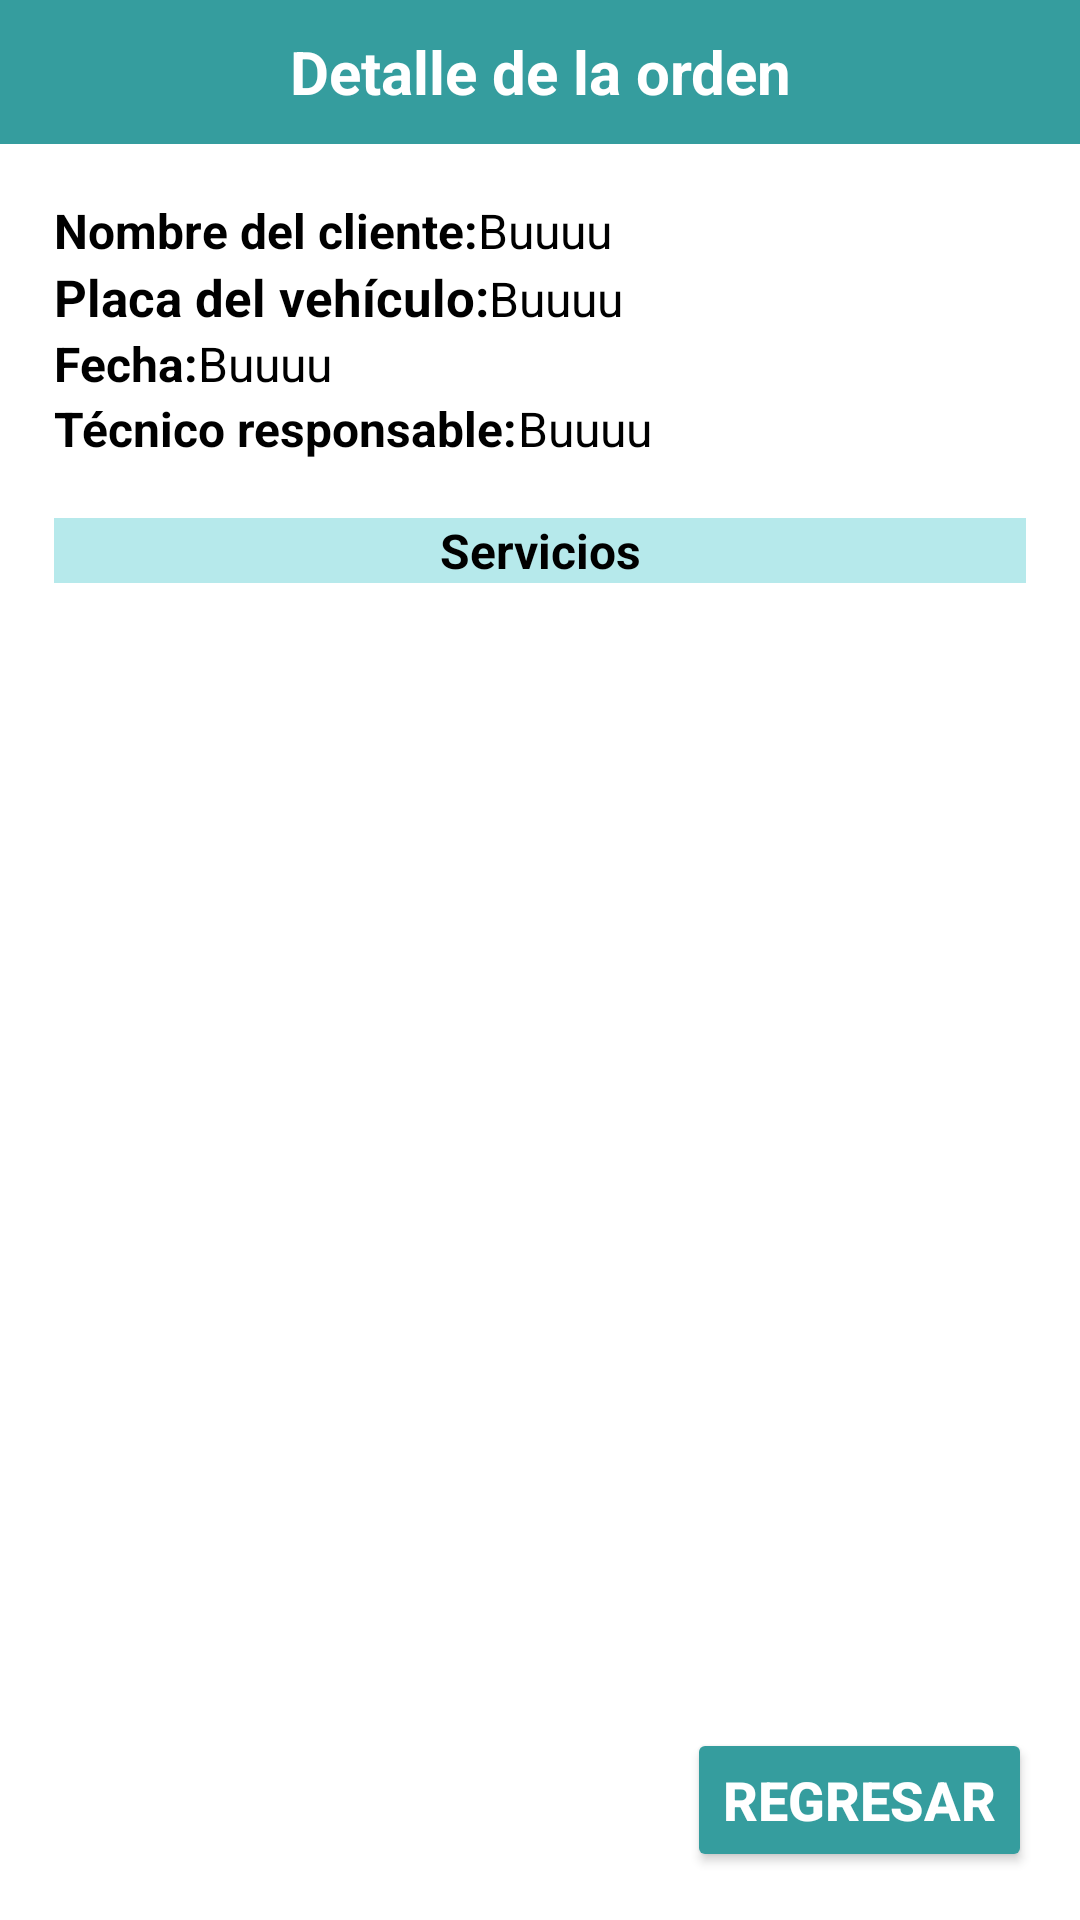

Reconstruct the res/layout file that produces this screen, plus the resources it refers to.
<!-- AndroidManifest.xml: application theme Theme.TecnicentroApp -->
<!-- res/layout/detalle_orden.xml -->
<?xml version="1.0" encoding="utf-8"?>
<LinearLayout xmlns:android="http://schemas.android.com/apk/res/android"
    android:id="@+id/detalleOrden"
    android:layout_width="match_parent"
    android:layout_height="match_parent"
    android:background="#FFFFFF"
    android:orientation="vertical">

    
    <TextView
        android:id="@+id/tvHeader"
        android:layout_width="match_parent"
        android:layout_height="48dp"
        android:background="@color/bs"
        android:gravity="center"
        android:text="Detalle de la orden"
        style="@style/Titulo"
        android:textStyle="bold" />

    
    <ScrollView
        android:layout_width="match_parent"
        android:layout_height="0dp"
        android:layout_weight="1"
        android:padding="18dp">

        <LinearLayout
            android:layout_width="match_parent"
            android:layout_height="wrap_content"
            android:orientation="vertical">

            <LinearLayout
                android:layout_width="wrap_content"
                android:layout_height="wrap_content"
                android:orientation="horizontal">

                <TextView
                    android:layout_width="wrap_content"
                    android:layout_height="wrap_content"
                    android:textColor="@color/black"
                    style="@style/Texto1"
                    android:text="Nombre del cliente:" />

                <TextView
                    android:layout_width="wrap_content"
                    android:layout_height="wrap_content"
                    android:id="@+id/nombreClienteDOS"
                    android:textSize="16sp"
                    style="@style/Texto2"
                    android:textColor="@color/black"
                    android:text="Buuuu" />

            </LinearLayout>

            <LinearLayout
                android:layout_width="wrap_content"
                android:layout_height="wrap_content"
                android:orientation="horizontal">

                <TextView
                    android:layout_width="wrap_content"
                    android:layout_height="wrap_content"
                    style="@style/Texto1"
                    android:textSize="17sp"
                    android:text="Placa del vehículo:" />

                <TextView
                    android:layout_width="wrap_content"
                    android:layout_height="wrap_content"
                    android:id="@+id/placaDOS"
                    style="@style/Texto2"

                    android:textColor="@color/black"
                    android:text="Buuuu" />

            </LinearLayout>

            <LinearLayout
                android:layout_width="wrap_content"
                android:layout_height="wrap_content"
                android:orientation="horizontal">

                <TextView
                    android:layout_width="wrap_content"
                    android:layout_height="wrap_content"
                    android:textColor="@color/black"
                    style="@style/Texto1"
                    android:text="Fecha:" />

                <TextView
                    android:layout_width="wrap_content"
                    android:layout_height="wrap_content"
                    android:id="@+id/fechaDOS"
                    style="@style/Texto2"
                    android:text="Buuuu" />

            </LinearLayout>

            <LinearLayout
                android:layout_width="wrap_content"
                android:layout_height="wrap_content"
                android:orientation="horizontal">

                <TextView
                    android:layout_width="wrap_content"
                    android:layout_height="wrap_content"
                    android:textColor="@color/black"
                    style="@style/Texto1"
                    android:text="Técnico responsable:" />

                <TextView
                    android:layout_width="wrap_content"
                    android:layout_height="wrap_content"
                    android:id="@+id/tecnicoDOS"
                    style="@style/Texto2"
                    android:text="Buuuu" />

            </LinearLayout>


            <TextView
                android:layout_width="wrap_content"
                android:layout_height="wrap_content"
                android:text="vacio"
                android:textColor="@color/white"
                />
            <TextView
                android:layout_width="match_parent"
                android:layout_height="wrap_content"
                android:text="Servicios"
                style="@style/Texto1"
                android:textAlignment="center"
                android:textColor="@color/black"
                android:background="@color/bMain"
                />

            <androidx.recyclerview.widget.RecyclerView
                android:id="@+id/recyclerServiciosOrden"
                android:layout_width="match_parent"
                android:layout_height="match_parent"
                android:clipToPadding="false" />
            

        </LinearLayout>
    </ScrollView>

    
    <LinearLayout
        android:layout_width="match_parent"
        android:layout_height="wrap_content"
        android:gravity="end"
        android:padding="16dp">

        <Button
            android:id="@+id/btnRegresarListadoOS"
            android:layout_width="wrap_content"
            android:layout_height="wrap_content"
            style="@style/BotonConsultar"
            android:text="Regresar"
            android:textSize="18sp"
            android:textColor="@color/white" />
    </LinearLayout>

</LinearLayout>
<!-- resources referenced by this layout -->
<resources>
  <color name="bMain">#b6e9eb</color>
  <color name="black">#FF000000</color>
  <color name="bs">#359d9e</color>
  <color name="white">#FFFFFFFF</color>
  <style name="BotonConsultar">
          <item name="android:textSize">16sp</item>
          <item name="android:textColor">@color/white</item>
          <item name="android:textStyle">bold</item>
          <item name="android:backgroundTint">@color/bs</item>
      </style>
  <style name="Texto1">
          <item name="android:textSize">16sp</item>
          <item name="android:textColor">@color/black</item>
          <item name="android:textStyle">bold</item>
      </style>
  <style name="Texto2">
          <item name="android:textSize">16sp</item>
          <item name="android:textColor">@color/black</item>
      </style>
  <style name="Titulo">
          <item name="android:textSize">20sp</item>
          <item name="android:textColor">@color/white</item>
          <item name="android:textStyle">bold</item>
          <item name="android:gravity">center</item>
      </style>
  <style name="Theme.TecnicentroApp" parent="Base.Theme.TecnicentroApp" />
  <style name="Base.Theme.TecnicentroApp" parent="Theme.Material3.DayNight.NoActionBar">
          
          
      </style>
</resources>
